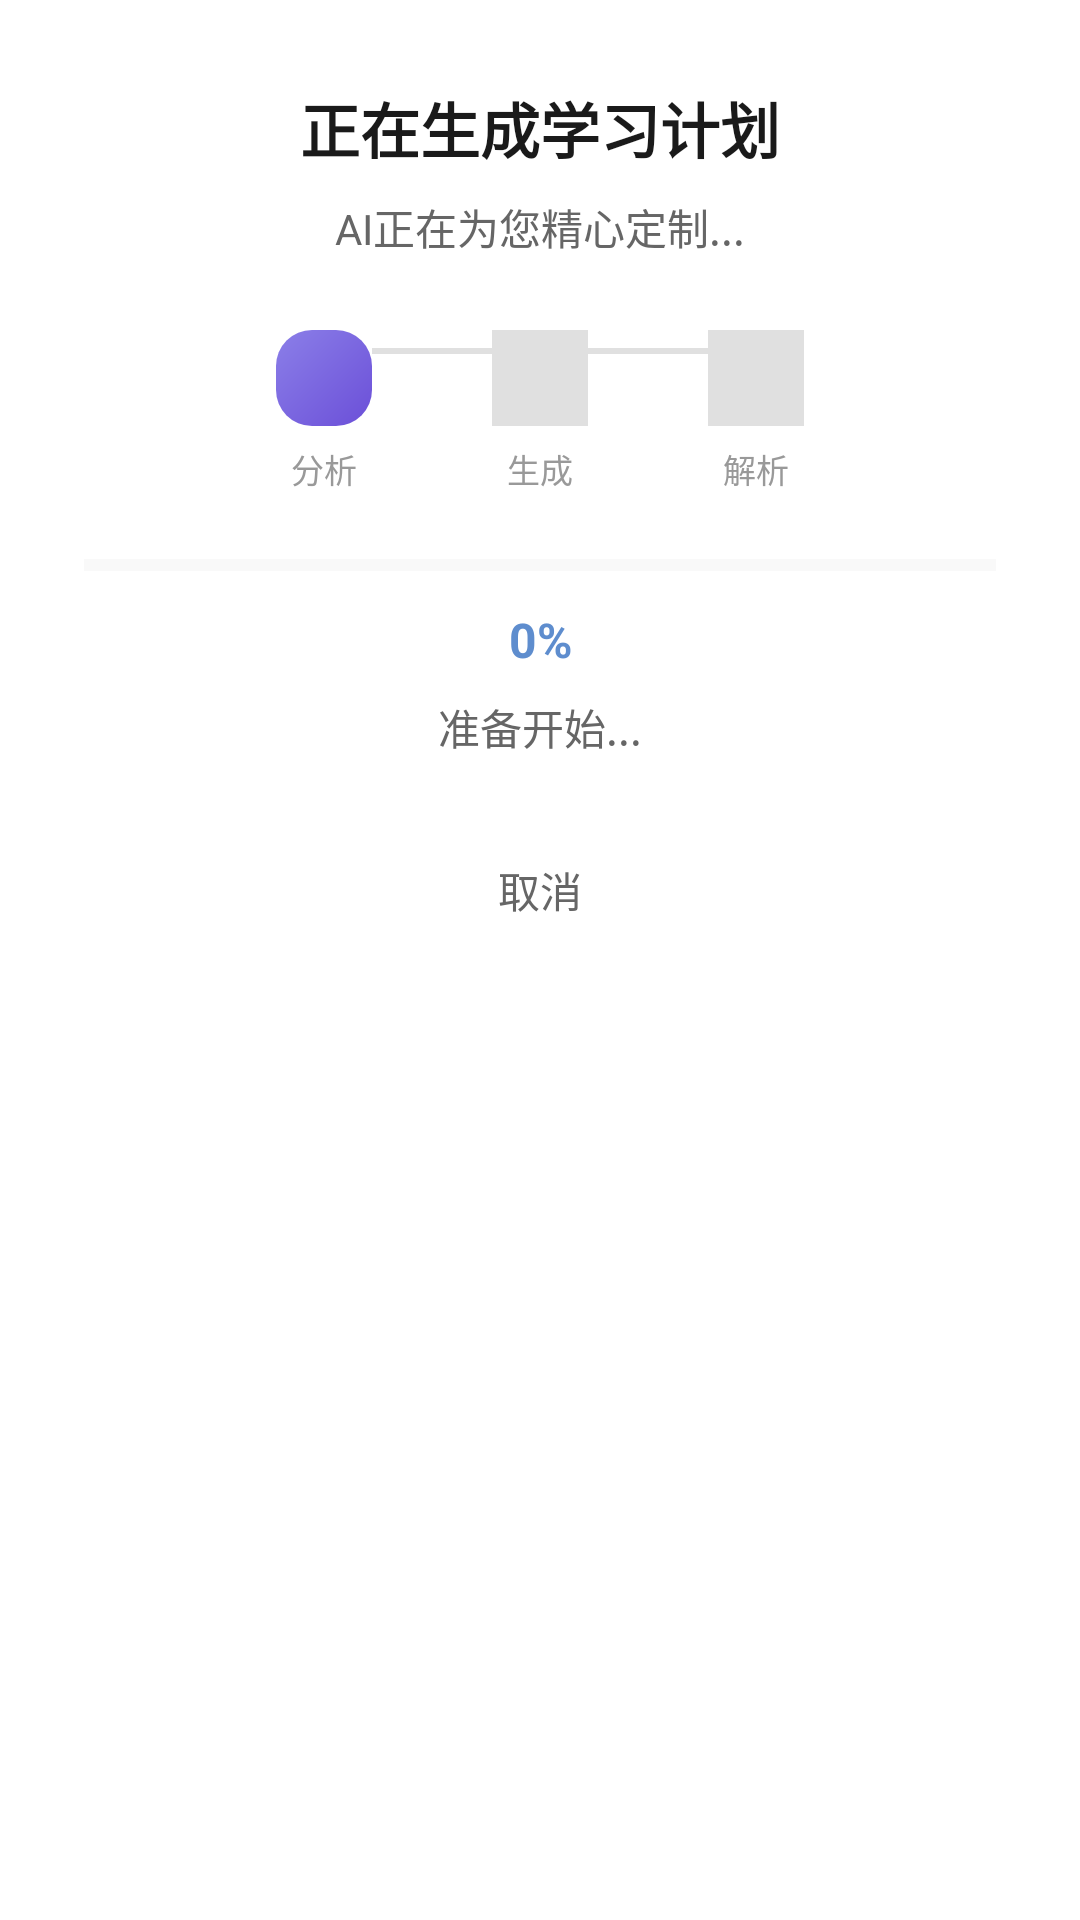

Write the Android layout XML for this screen, with the resource values it uses.
<!-- AndroidManifest.xml: application theme Theme.MyBigHomeWork -->
<!-- res/layout/dialog_progress.xml -->
<?xml version="1.0" encoding="utf-8"?>
<LinearLayout xmlns:android="http://schemas.android.com/apk/res/android"
    android:layout_width="match_parent"
    android:layout_height="wrap_content"
    android:orientation="vertical"
    android:padding="28dp"
    android:background="@android:color/white">

    
    <TextView
        android:layout_width="match_parent"
        android:layout_height="wrap_content"
        android:text="正在生成学习计划"
        android:textColor="@color/text_title"
        android:textSize="20sp"
        android:textStyle="bold"
        android:gravity="center"
        android:paddingBottom="8dp" />

    
    <TextView
        android:layout_width="match_parent"
        android:layout_height="wrap_content"
        android:text="AI正在为您精心定制..."
        android:textColor="@color/text_description"
        android:textSize="14sp"
        android:gravity="center"
        android:paddingBottom="24dp" />

    
    <LinearLayout
        android:layout_width="match_parent"
        android:layout_height="wrap_content"
        android:orientation="horizontal"
        android:gravity="center"
        android:paddingBottom="20dp">

        
        <LinearLayout
            android:layout_width="wrap_content"
            android:layout_height="wrap_content"
            android:orientation="vertical"
            android:gravity="center">

            <View
                android:id="@+id/step1_indicator"
                android:layout_width="32dp"
                android:layout_height="32dp"
                android:background="@drawable/bg_gradient_primary" />

            <TextView
                android:layout_width="wrap_content"
                android:layout_height="wrap_content"
                android:text="分析"
                android:textColor="@color/text_meta"
                android:textSize="11sp"
                android:layout_marginTop="6dp" />
        </LinearLayout>

        
        <View
            android:layout_width="40dp"
            android:layout_height="2dp"
            android:layout_marginBottom="20dp"
            android:background="@color/separator" />

        
        <LinearLayout
            android:layout_width="wrap_content"
            android:layout_height="wrap_content"
            android:orientation="vertical"
            android:gravity="center">

            <View
                android:id="@+id/step2_indicator"
                android:layout_width="32dp"
                android:layout_height="32dp"
                android:background="@color/separator" />

            <TextView
                android:layout_width="wrap_content"
                android:layout_height="wrap_content"
                android:text="生成"
                android:textColor="@color/text_meta"
                android:textSize="11sp"
                android:layout_marginTop="6dp" />
        </LinearLayout>

        
        <View
            android:layout_width="40dp"
            android:layout_height="2dp"
            android:layout_marginBottom="20dp"
            android:background="@color/separator" />

        
        <LinearLayout
            android:layout_width="wrap_content"
            android:layout_height="wrap_content"
            android:orientation="vertical"
            android:gravity="center">

            <View
                android:id="@+id/step3_indicator"
                android:layout_width="32dp"
                android:layout_height="32dp"
                android:background="@color/separator" />

            <TextView
                android:layout_width="wrap_content"
                android:layout_height="wrap_content"
                android:text="解析"
                android:textColor="@color/text_meta"
                android:textSize="11sp"
                android:layout_marginTop="6dp" />
        </LinearLayout>

    </LinearLayout>

    
    <ProgressBar
        android:id="@+id/progress_bar"
        style="?android:attr/progressBarStyleHorizontal"
        android:layout_width="match_parent"
        android:layout_height="8dp"
        android:max="100"
        android:progress="0"
        android:progressTint="@color/progress_indicator"
        android:progressBackgroundTint="@color/progress_background"
        android:layout_marginBottom="10dp" />

    
    <TextView
        android:id="@+id/tv_progress_percent"
        android:layout_width="match_parent"
        android:layout_height="wrap_content"
        android:text="0%"
        android:textColor="@color/primary"
        android:textSize="16sp"
        android:textStyle="bold"
        android:gravity="center"
        android:paddingBottom="8dp" />

    
    <TextView
        android:id="@+id/tv_progress_message"
        android:layout_width="match_parent"
        android:layout_height="wrap_content"
        android:text="准备开始..."
        android:textColor="@color/text_description"
        android:textSize="14sp"
        android:gravity="center"
        android:paddingBottom="20dp" />

    
    <Button
        android:id="@+id/btn_cancel"
        style="@style/Widget.AppCompat.Button.Borderless"
        android:layout_width="wrap_content"
        android:layout_height="wrap_content"
        android:layout_gravity="center"
        android:text="取消"
        android:textColor="@color/text_description"
        android:minWidth="120dp" />

</LinearLayout>
<!-- resources referenced by this layout -->
<resources>
  <color name="primary">#5E8DCE</color>
  <color name="progress_background">#E8E8E8</color>
  <color name="progress_indicator">#6B4FD8</color>
  <color name="separator">#E0E0E0</color>
  <color name="text_description">#666666</color>
  <color name="text_meta">#999999</color>
  <color name="text_title">#1A1A1A</color>
  <!-- drawable bg_gradient_primary (drawable) -->
  <?xml version="1.0" encoding="utf-8"?>
  <shape xmlns:android="http://schemas.android.com/apk/res/android">
      <gradient
          android:startColor="@color/primary_gradient_start"
          android:endColor="@color/primary_gradient_end"
          android:angle="135"
          android:type="linear" />
      <corners android:radius="12dp" />
  </shape>
  <style name="Theme.MyBigHomeWork" parent="Base.Theme.MyBigHomeWork" />
  <color name="primary_gradient_start">#6B4FD8</color>
  <color name="primary_gradient_end">#8B7FE8</color>
  <style name="Base.Theme.MyBigHomeWork" parent="Theme.Material3.DayNight.NoActionBar">
          
          
      </style>
</resources>
